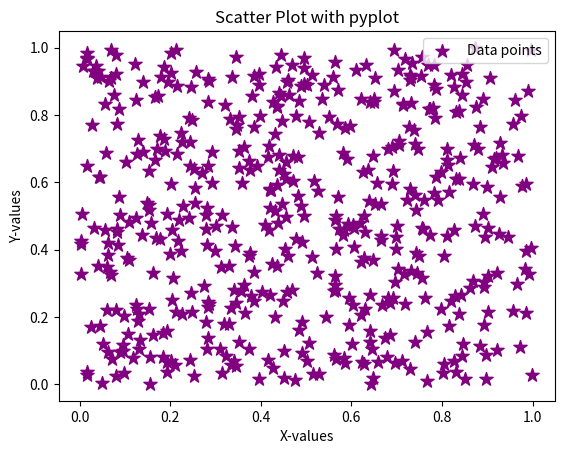

Generate this figure with matplotlib:
import numpy as np
import matplotlib.pyplot as plt


# Random data for scatter
x = np.random.rand(500)
y = np.random.rand(500)

# Create a scatter plot
plt.scatter(x, y, color="purple", marker="*", s=100, label="Data points")

# Add labels and title
plt.xlabel("X-values")
plt.ylabel("Y-values")
plt.title("Scatter Plot with pyplot")
plt.legend()

# Display the plot
plt.show()
